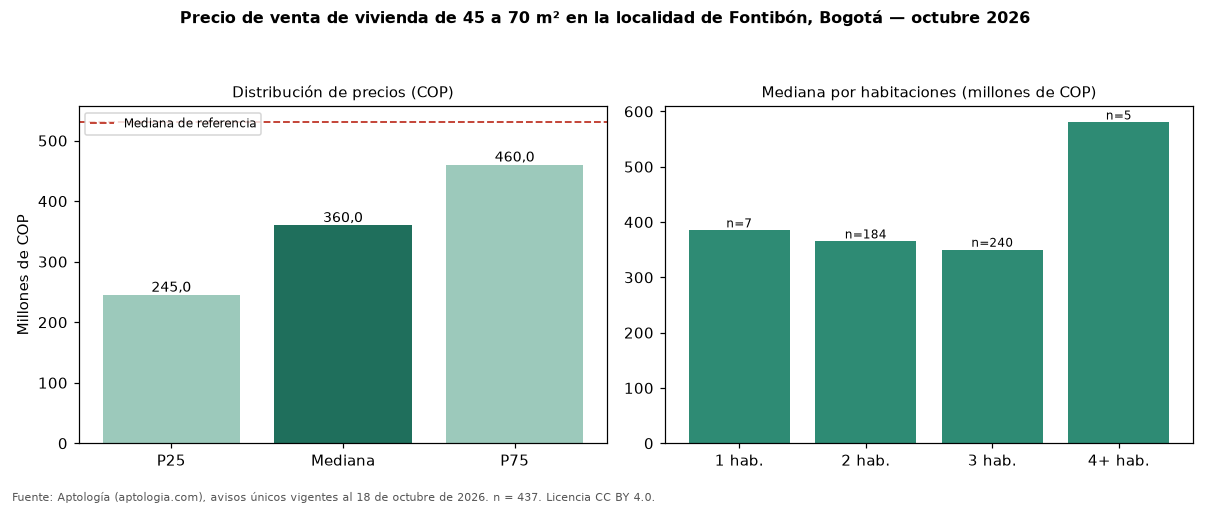

Data behind this chart, as committed beside it:
seccion, metrica, valor_cop, n
precio, p25, 245000000, 437
precio, mediana, 360000000, 437
precio, p75, 460000000, 437
cop_por_m2, p25, 5000000, 437
cop_por_m2, mediana, 6328125, 437
cop_por_m2, p75, 7839338, 437
area, area_mediana_m2, 55.0, 437
habitaciones, 1, 385000000, 7
habitaciones, 2, 365000000, 184
habitaciones, 3, 350000000, 240
habitaciones, 4+, 580000000, 5
administracion, mediana, 250000, 322
estrato, moda, 4, 
parqueadero, porcentaje_con_parqueadero, 59.7, 437
referencia, mediana_referencia, 530000000, 1669
referencia, mediana_cop_por_m2_referencia, 6119403, 1669
